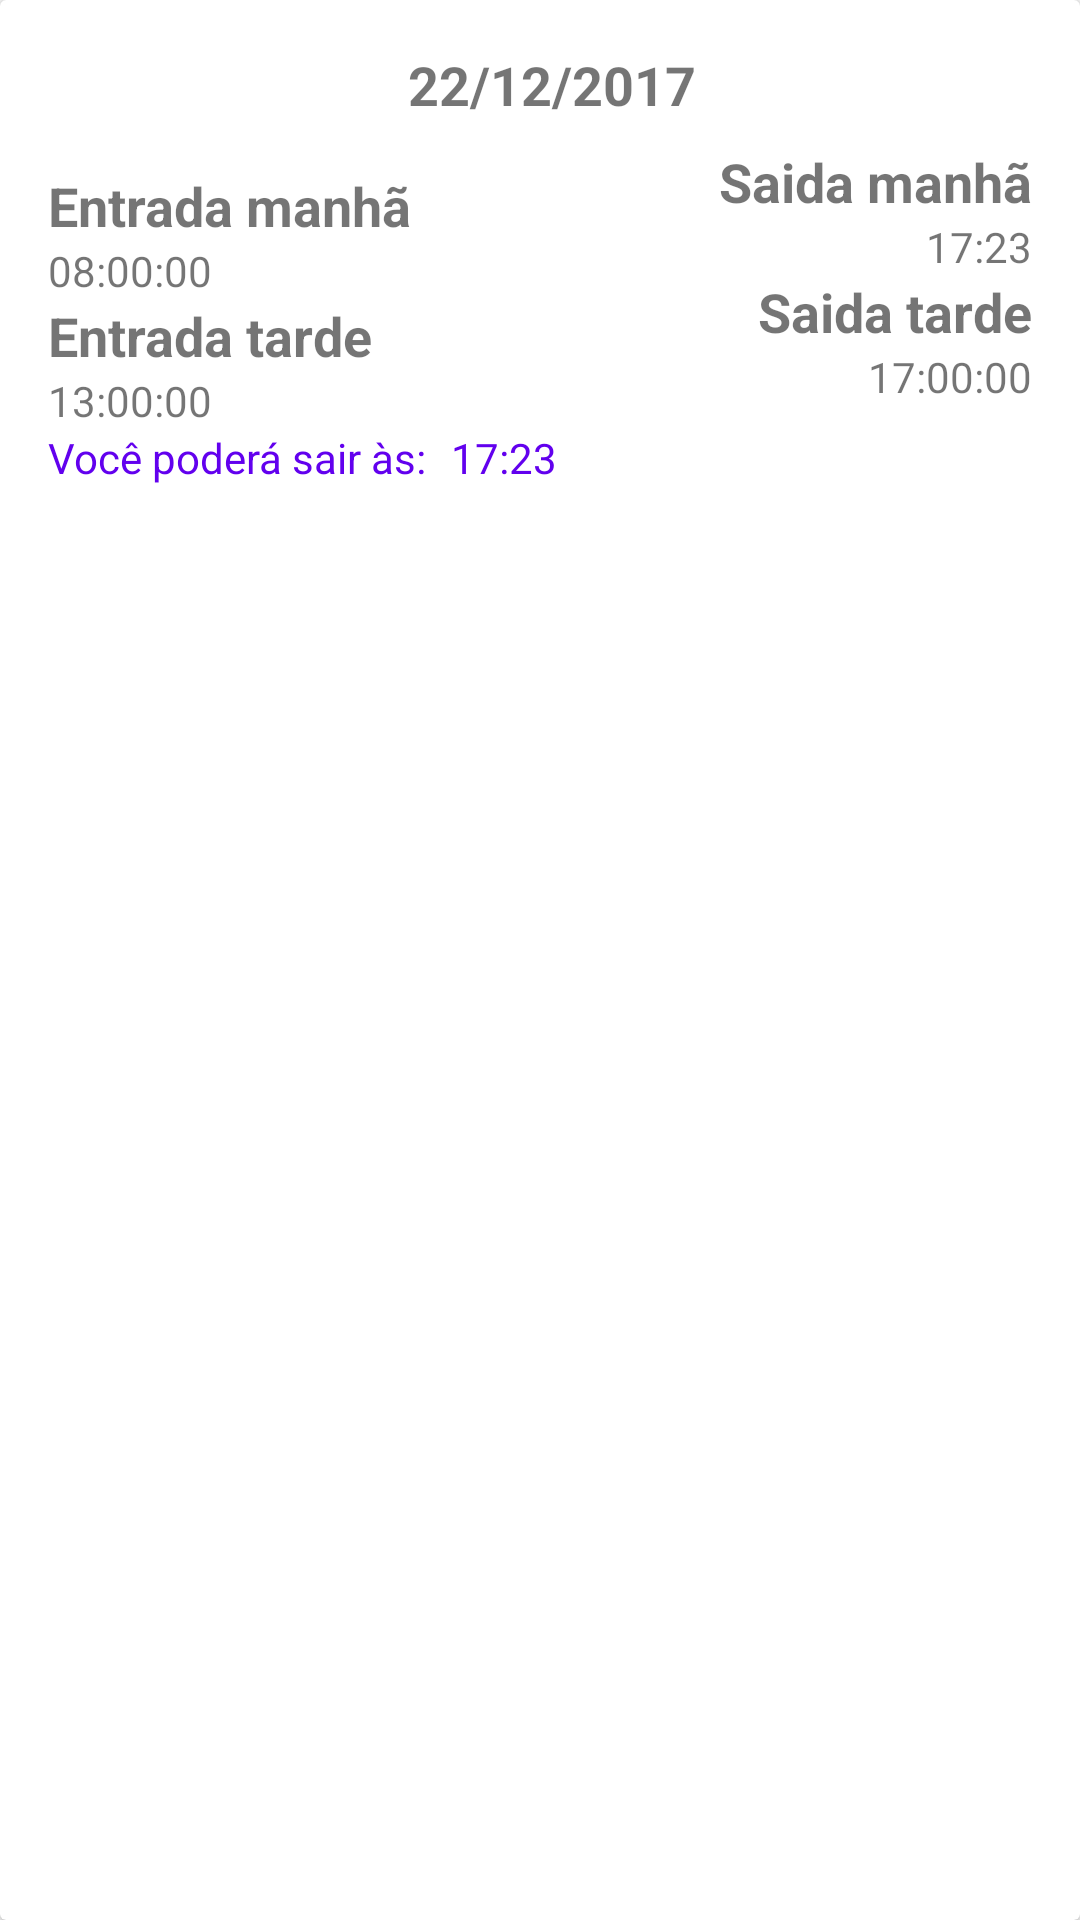

Produce the Android XML layout that renders to this screen, including the resource entries it uses.
<!-- AndroidManifest.xml: application theme AppTheme -->
<!-- res/layout/single_day_log.xml -->
<?xml version="1.0" encoding="utf-8"?>
<android.support.v7.widget.CardView
    xmlns:android="http://schemas.android.com/apk/res/android"
    xmlns:app="http://schemas.android.com/apk/res-auto"
    android:layout_marginBottom="16dp"
    android:layout_width="match_parent"
    android:layout_height="wrap_content">

    <android.support.constraint.ConstraintLayout
        android:elevation="16dp"
        android:layout_width="match_parent"
        android:layout_height="wrap_content">

        <TextView
            android:id="@+id/text_view_date"
            android:layout_width="wrap_content"
            android:layout_height="wrap_content"
            android:layout_marginEnd="8dp"
            android:layout_marginStart="16dp"
            android:layout_marginTop="16dp"
            android:text="22/12/2017"
            android:textSize="18sp"
            android:textStyle="bold"
            app:layout_constraintEnd_toEndOf="parent"
            app:layout_constraintStart_toStartOf="parent"
            app:layout_constraintTop_toTopOf="parent" />

        <TextView
            android:id="@+id/text_view_morning_arrival_label"
            android:textSize="18sp"
            android:textStyle="bold"
            android:layout_marginTop="16dp"
            android:layout_marginStart="16dp"
            android:layout_width="wrap_content"
            android:layout_height="wrap_content"
            android:text="@string/morning_arrival"
            app:layout_constraintTop_toBottomOf="@+id/text_view_date"
            app:layout_constraintLeft_toLeftOf="parent"
            app:layout_constraintStart_toStartOf="parent"/>

        <TextView
            android:id="@+id/text_view_morning_arrival"
            android:textSize="14sp"
            android:text="08:00:00"
            android:layout_marginStart="16dp"
            android:layout_width="wrap_content"
            android:layout_height="wrap_content"
            app:layout_constraintLeft_toLeftOf="parent"
            app:layout_constraintStart_toStartOf="parent"
            app:layout_constraintTop_toBottomOf="@+id/text_view_morning_arrival_label" />

        <TextView
            android:id="@+id/text_view_afternoon_arrival_label"
            android:textSize="18sp"
            android:textStyle="bold"
            android:text="Entrada tarde"
            android:layout_marginStart="16dp"
            android:layout_marginBottom="16dp"
            android:layout_width="wrap_content"
            android:layout_height="wrap_content"
            app:layout_constraintLeft_toLeftOf="parent"
            app:layout_constraintStart_toStartOf="parent"
            app:layout_constraintTop_toBottomOf="@+id/text_view_morning_arrival" />

        <TextView
            android:id="@+id/text_view_afternoon_arrival"
            android:textSize="14sp"
            android:text="13:00:00"
            android:layout_marginStart="16dp"
            android:layout_marginBottom="16dp"
            android:layout_width="wrap_content"
            android:layout_height="wrap_content"
            app:layout_constraintLeft_toLeftOf="parent"
            app:layout_constraintStart_toStartOf="parent"
            app:layout_constraintTop_toBottomOf="@+id/text_view_afternoon_arrival_label"/>

        <TextView
            android:id="@+id/text_view_morning_leave_label"
            android:layout_width="wrap_content"
            android:layout_height="wrap_content"
            android:layout_marginEnd="16dp"
            android:layout_marginTop="8dp"
            android:text="@string/moring_leave"
            android:textSize="18sp"
            android:textStyle="bold"
            app:layout_constraintEnd_toEndOf="parent"
            app:layout_constraintRight_toRightOf="parent"
            app:layout_constraintTop_toBottomOf="@+id/text_view_date" />

        <TextView
            android:id="@+id/text_view_morning_leave"
            android:textSize="14sp"
            android:layout_marginEnd="16dp"
            android:text="@string/sample_hour"
            android:layout_width="wrap_content"
            android:layout_height="wrap_content"
            app:layout_constraintEnd_toEndOf="parent"
            app:layout_constraintRight_toRightOf="parent"
            app:layout_constraintTop_toBottomOf="@+id/text_view_morning_leave_label" />

        <TextView
            android:id="@+id/text_view_afternoon_leave_label"
            android:textSize="18sp"
            android:textStyle="bold"
            android:layout_marginEnd="16dp"
            android:layout_width="wrap_content"
            android:layout_height="wrap_content"
            android:text="@string/afternoon_leave"
            app:layout_constraintEnd_toEndOf="parent"
            app:layout_constraintRight_toRightOf="parent"
            app:layout_constraintTop_toBottomOf="@+id/text_view_morning_leave" />

        <TextView
            android:id="@+id/text_view_afternoon_leave"
            android:textSize="14sp"
            android:text="17:00:00"
            android:layout_marginEnd="16dp"
            android:layout_width="wrap_content"
            android:layout_height="wrap_content"
            app:layout_constraintEnd_toEndOf="parent"
            app:layout_constraintRight_toRightOf="parent"
            app:layout_constraintTop_toBottomOf="@+id/text_view_afternoon_leave_label" />

        <TextView
            android:id="@+id/text_view_worked_label"
            android:textSize="14sp"
            android:visibility="invisible"
            android:layout_marginTop="8dp"
            android:layout_marginStart="16dp"
            android:layout_width="wrap_content"
            android:text="@string/worked_on_day"
            android:layout_height="wrap_content"
            android:textColor="@color/colorPrimary"
            app:layout_constraintLeft_toLeftOf="parent"
            app:layout_constraintStart_toStartOf="parent"
            app:layout_constraintTop_toBottomOf="@+id/text_view_afternoon_leave"/>

        <TextView
            android:id="@+id/text_view_worked"
            android:textSize="14sp"
            android:textAlignment="center"
            android:visibility="invisible"
            android:layout_marginStart="8dp"
            android:text="@string/sample_hour"
            android:layout_width="wrap_content"
            android:layout_height="wrap_content"
            android:textColor="@color/colorPrimary"
            app:layout_constraintLeft_toRightOf="parent"
            app:layout_constraintBottom_toBottomOf="parent"
            app:layout_constraintStart_toEndOf="@+id/text_view_worked_label" />

        <TextView
            android:id="@+id/text_view_estimated_leave_label"
            android:textSize="14sp"
            android:layout_marginTop="8dp"
            android:layout_marginStart="16dp"
            android:layout_width="wrap_content"
            android:layout_height="wrap_content"
            android:text="@string/must_leave_at"
            android:textColor="@color/colorPrimary"
            app:layout_constraintLeft_toLeftOf="parent"
            app:layout_constraintStart_toStartOf="parent"
            app:layout_constraintTop_toBottomOf="@+id/text_view_afternoon_leave"/>

        <TextView
            android:id="@+id/text_view_estimated_leave"
            android:textSize="14sp"
            android:textAlignment="center"
            android:layout_marginStart="8dp"
            android:text="@string/sample_hour"
            android:layout_width="wrap_content"
            android:layout_height="wrap_content"
            android:textColor="@color/colorPrimary"
            app:layout_constraintLeft_toRightOf="parent"
            app:layout_constraintBottom_toBottomOf="parent"
            app:layout_constraintStart_toEndOf="@+id/text_view_estimated_leave_label" />

    </android.support.constraint.ConstraintLayout>
</android.support.v7.widget.CardView>
<!-- resources referenced by this layout -->
<resources>
  <string name="afternoon_leave">Saida tarde</string>
  <string name="moring_leave">Saida manhã</string>
  <string name="morning_arrival">Entrada manhã</string>
  <string name="must_leave_at">Você poderá sair às:</string>
  <string name="sample_hour">17:23</string>
  <string name="worked_on_day">Nesse dia você trabalhou:</string>
  <style name="AppTheme" parent="Theme.AppCompat.Light.DarkActionBar">
          
          <item name="colorPrimary">@color/colorPrimary</item>
          <item name="colorPrimaryDark">@color/colorPrimaryDark</item>
          <item name="colorAccent">@color/colorAccent</item>
      </style>
  <!-- not gathered from this repository: default colours our renderer supplied (Android Studio template values) -->
  <color name="colorPrimary">#FF6200EE</color>
  <color name="colorPrimaryDark">#FF3700B3</color>
  <color name="colorAccent">#FF03DAC5</color>
</resources>
